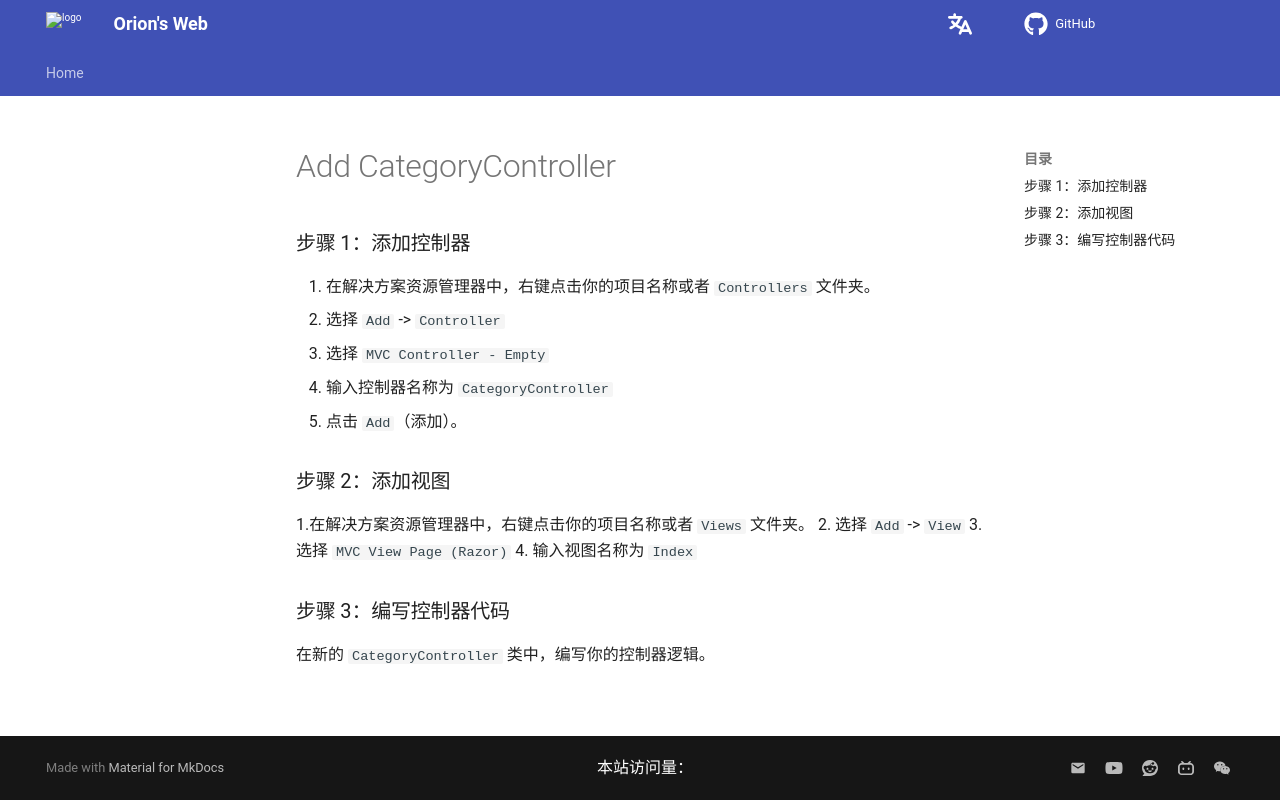

repository: Pigassooo/my-blog · page: notes/notes/Backend/dotNET/05.Add_CategoryController/index.html · generator: mkdocs

# Add CategoryController


### 步骤 1：添加控制器
1. 在解决方案资源管理器中，右键点击你的项目名称或者 `Controllers` 文件夹。
2. 选择 `Add` -> `Controller`
3. 选择 `MVC Controller - Empty`
4. 输入控制器名称为 `CategoryController`
5. 点击 `Add`（添加）。

### 步骤 2：添加视图
1.在解决方案资源管理器中，右键点击你的项目名称或者 `Views` 文件夹。
2. 选择 `Add` -> `View`
3. 选择 `MVC View Page (Razor)`
4. 输入视图名称为 `Index`


### 步骤 3：编写控制器代码
在新的 `CategoryController` 类中，编写你的控制器逻辑。
